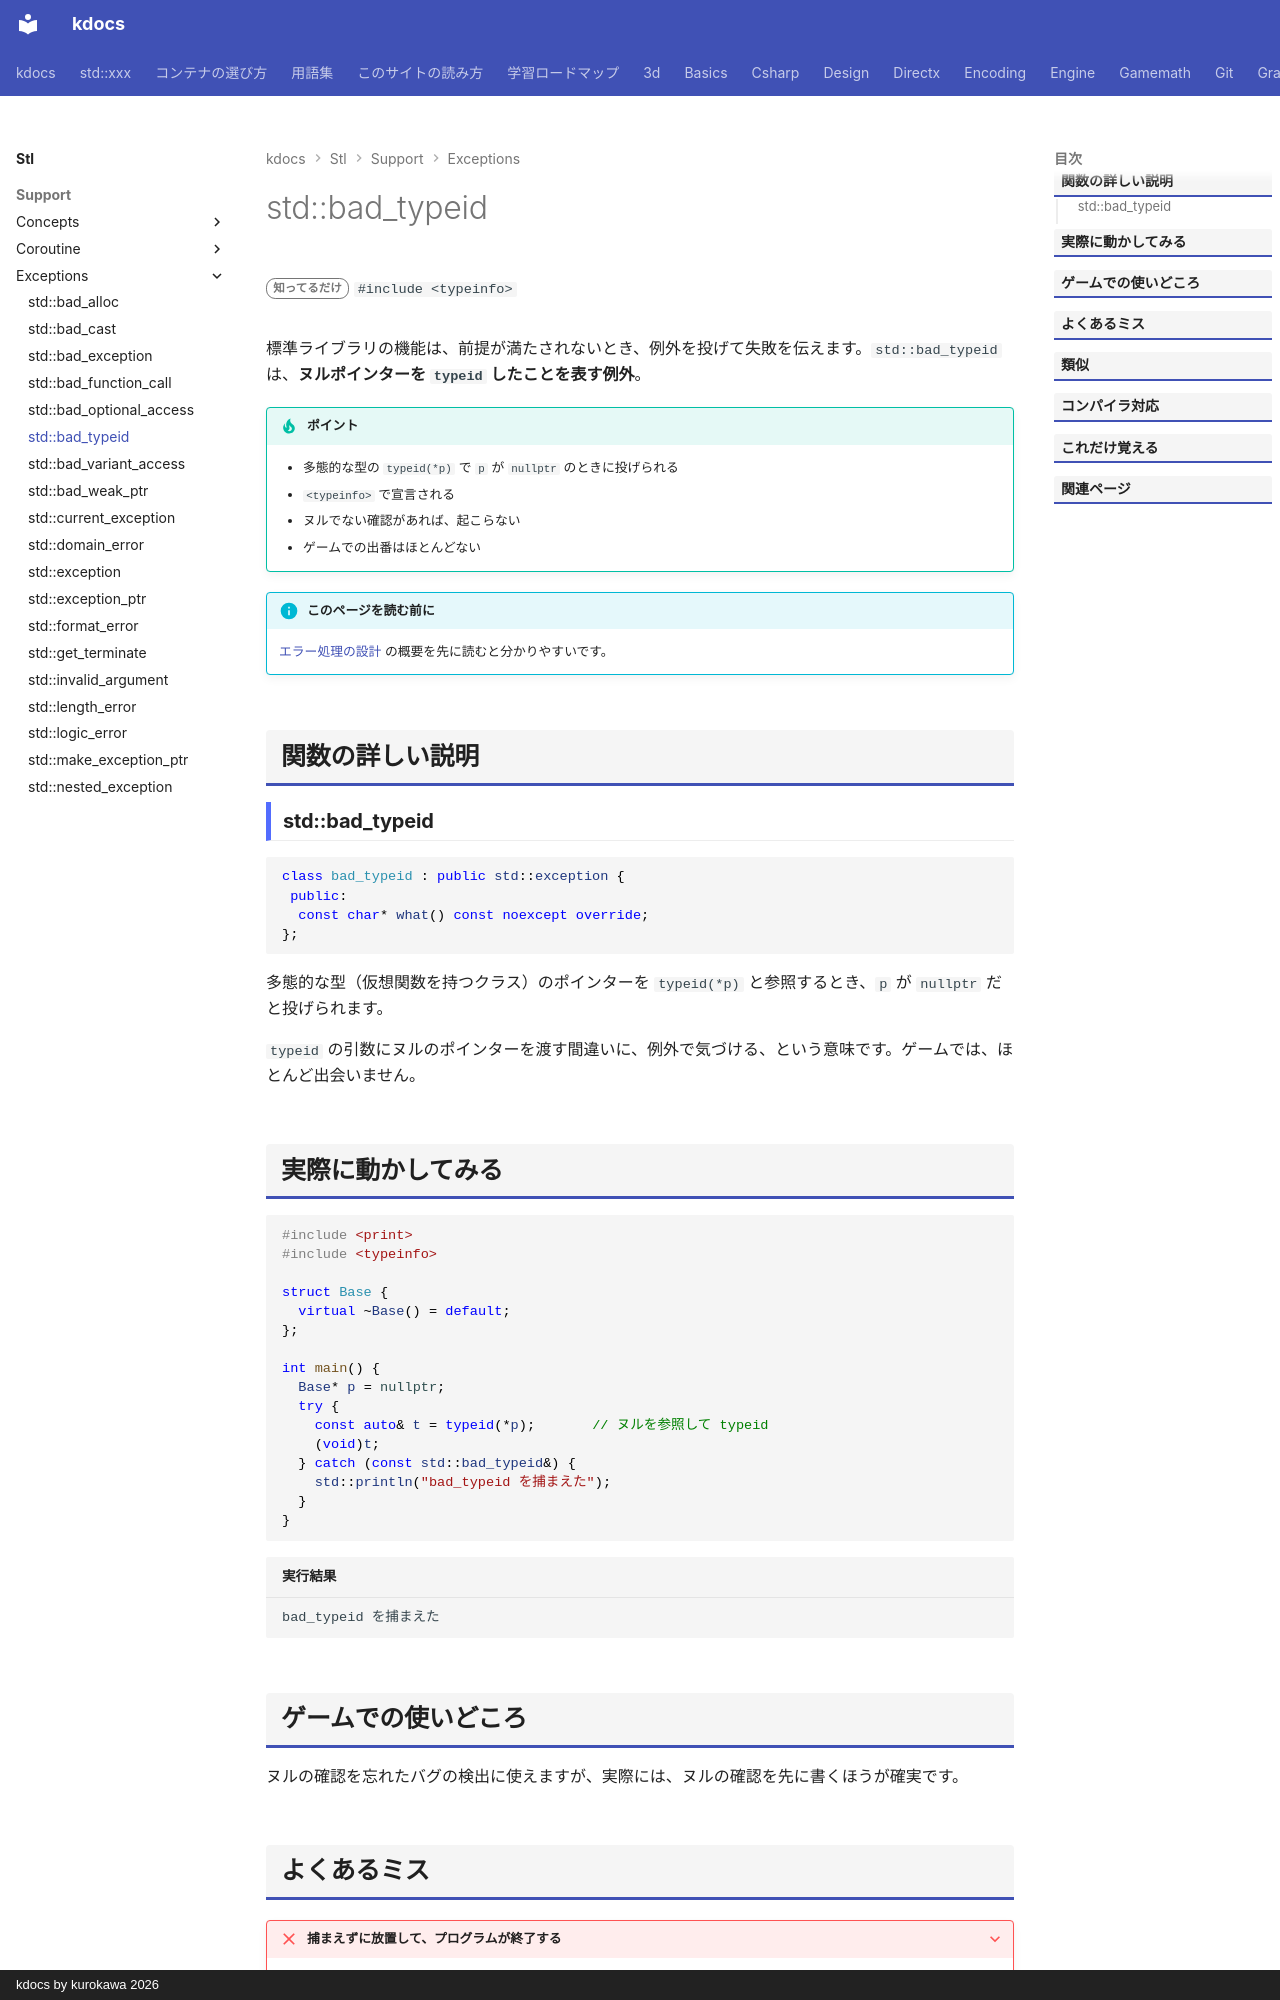

repository: qwzxdf/kdocs · page: stl/support/exceptions/bad_typeid/index.html · generator: mkdocs · copyright: kdocs by kurokawa 2026

---
title: std::bad_typeid
summary: "ヌルの多態型ポインタに typeid を使ったときの例外。"
order: 900
group: 標準の例外
tags:
  - 型・言語サポート
---

# std::bad_typeid

<div class="page-badges" markdown>
<span class="rank rank-rare">知ってるだけ</span>
`#include <typeinfo>`
</div>

標準ライブラリの機能は、前提が満たされないとき、例外を投げて失敗を伝えます。`std::bad_typeid` は、<strong>ヌルポインターを `typeid` したことを表す例外</strong>。

!!! tip "ポイント"
    - 多態的な型の `typeid(*p)` で `p` が `nullptr` のときに投げられる
    - `<typeinfo>` で宣言される
    - ヌルでない確認があれば、起こらない
    - ゲームでの出番はほとんどない

!!! info "このページを読む前に"
    [エラー処理の設計](../../../design/foundations/error-handling.md) の概要を先に読むと分かりやすいです。

## 関数の詳しい説明

### std::bad_typeid {#bad_typeid}

```cpp
class bad_typeid : public std::exception {
 public:
  const char* what() const noexcept override;
};
```

多態的な型（仮想関数を持つクラス）のポインターを `typeid(*p)` と参照するとき、`p` が `nullptr` だと投げられます。

`typeid` の引数にヌルのポインターを渡す間違いに、例外で気づける、という意味です。ゲームでは、ほとんど出会いません。

## 実際に動かしてみる

```cpp
#include <print>
#include <typeinfo>

struct Base {
  virtual ~Base() = default;
};

int main() {
  Base* p = nullptr;
  try {
    const auto& t = typeid(*p);       // ヌルを参照して typeid
    (void)t;
  } catch (const std::bad_typeid&) {
    std::println("bad_typeid を捕まえた");
  }
}
```

```text title="実行結果"
bad_typeid を捕まえた
```
